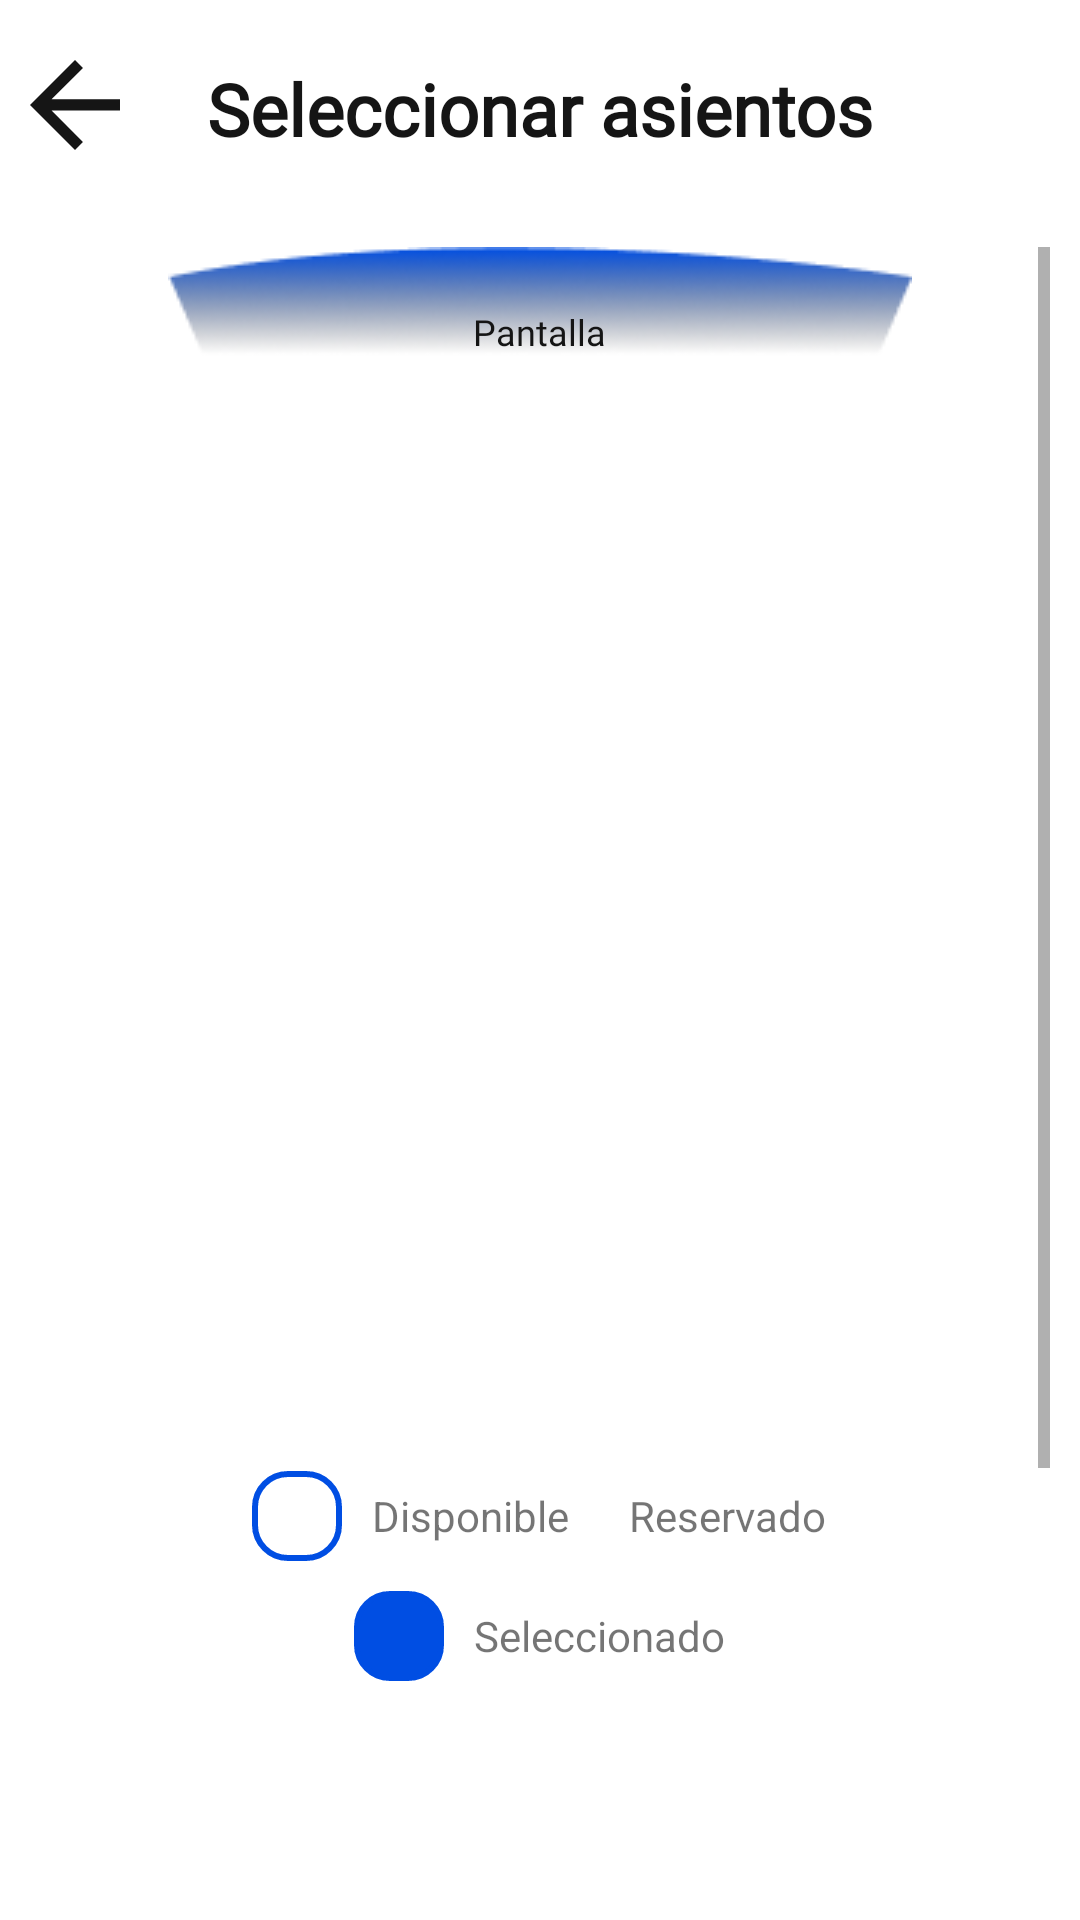

Layout XML and referenced resources for this Android screen:
<!-- AndroidManifest.xml: application theme Theme.MovieZ -->
<!-- res/layout/fragment_seats.xml -->
<?xml version="1.0" encoding="utf-8"?>
<FrameLayout xmlns:android="http://schemas.android.com/apk/res/android"
    xmlns:app="http://schemas.android.com/apk/res-auto"
    xmlns:tools="http://schemas.android.com/tools"
    android:layout_width="match_parent"
    android:layout_height="match_parent"
    android:background="?attr/backgroundColor"
    tools:context=".Fragments.SeatsFragment">

    <RelativeLayout
        android:layout_width="340dp"
        android:layout_height="match_parent"
        android:layout_gravity="center_horizontal"
        android:layout_marginTop="20dp">

        <ImageView
            android:id="@+id/backButton"
            android:layout_width="30dp"
            android:layout_height="30dp"
            android:rotation="180"
            app:srcCompat="@drawable/ic_arrow" />

        <TextView
            android:id="@+id/textView12"
            android:layout_width="match_parent"
            android:layout_height="wrap_content"
            android:fontFamily="@font/satoshi"
            android:gravity="center"
            android:text="Seleccionar asientos"
            android:textColor="?attr/colorOnSecondary"
            android:textSize="24sp"
            android:textStyle="bold" />
        <ScrollView
            android:layout_width="match_parent"
            android:layout_height="match_parent"
            android:layout_below="@id/textView12"
            android:layout_marginTop="30dp"
            android:layout_marginBottom="50dp">

            <LinearLayout
                android:layout_width="match_parent"
                android:layout_height="wrap_content"

                android:orientation="vertical" >
                <LinearLayout
                    android:id="@+id/seats"
                    android:layout_width="match_parent"
                    android:layout_height="match_parent"

                    android:gravity="center_horizontal"
                    android:orientation="vertical">

                    <RelativeLayout
                        android:layout_width="match_parent"
                        android:layout_height="wrap_content">

                        <ImageView
                            android:id="@+id/imageView16"
                            android:layout_width="match_parent"
                            android:layout_height="wrap_content"
                            android:src="@drawable/screen_seats" />

                        <TextView
                            android:id="@+id/textView29"
                            android:layout_width="wrap_content"
                            android:layout_height="wrap_content"
                            android:layout_centerHorizontal="true"
                            android:layout_marginTop="20dp"
                            android:fontFamily="@font/satoshi"
                            android:text="@string/screen"
                            android:textColor="?attr/colorOnSecondary"
                            android:textSize="12sp" />
                    </RelativeLayout>

                    <androidx.recyclerview.widget.RecyclerView
                        android:id="@+id/seatsGrid"
                        android:layout_width="300dp"
                        android:layout_height="330dp"
                        android:layout_marginTop="30dp"
                        android:clipToPadding="true"
                        android:nestedScrollingEnabled="false"/>

                    <LinearLayout
                        android:layout_width="match_parent"
                        android:layout_height="wrap_content"
                        android:gravity="center"
                        android:orientation="horizontal">

                        <ImageView
                            android:id="@+id/imageView18"
                            android:layout_width="30dp"
                            android:layout_height="30dp"
                            android:layout_margin="5dp"
                            android:src="@drawable/ic_rectangle_void" />

                        <TextView
                            android:id="@+id/textView30"
                            android:layout_width="wrap_content"
                            android:layout_height="30dp"
                            android:layout_margin="5dp"
                            android:gravity="center"
                            android:text="@string/available" />

                        <ImageView
                            android:id="@+id/imageView19"
                            android:layout_width="wrap_content"
                            android:layout_height="wrap_content"
                            android:layout_margin="5dp"
                            android:src="@drawable/ic_rectangle_taken" />

                        <TextView
                            android:id="@+id/textView31"
                            android:layout_width="wrap_content"
                            android:layout_height="wrap_content"
                            android:layout_margin="5dp"
                            android:text="@string/busy" />
                    </LinearLayout>

                    <LinearLayout
                        android:layout_width="match_parent"
                        android:layout_height="wrap_content"
                        android:gravity="center"
                        android:orientation="horizontal">

                        <ImageView
                            android:id="@+id/imageView71"
                            android:layout_width="30dp"
                            android:layout_height="30dp"
                            android:layout_margin="5dp"
                            android:src="@drawable/ic_rectangle_selected" />

                        <TextView
                            android:id="@+id/textView72"
                            android:layout_width="wrap_content"
                            android:layout_height="30dp"
                            android:layout_margin="5dp"
                            android:gravity="center"
                            android:text="@string/selected" />

                    </LinearLayout>

                    <Button
                        android:id="@+id/buyButton2"
                        android:layout_width="match_parent"
                        android:layout_height="80dp"
                        android:layout_marginTop="20dp"
                        android:backgroundTint="?attr/colorSecondary"
                        android:fontFamily="@font/satoshi"
                        android:text="Reservar asientos"
                        android:textAllCaps="false"
                        android:textColor="@android:color/white"
                        android:textSize="14sp"
                        app:cornerRadius="14dp"
                        android:layout_marginBottom="50dp"/>
                </LinearLayout>
            </LinearLayout>
        </ScrollView>

    </RelativeLayout>
</FrameLayout>
<!-- resources referenced by this layout -->
<resources>
  <!-- drawable ic_arrow (drawable) -->
  <vector xmlns:android="http://schemas.android.com/apk/res/android"
      android:width="16dp"
      android:height="16dp"
      android:viewportWidth="16"
      android:viewportHeight="16">
    <path
        android:pathData="M0,9L12.17,9L6.58,14.59L8,16L16,8L8,-0L6.59,1.41L12.17,7L0,7L0,9Z"
        android:fillColor="?attr/colorOnSecondary"/>
  </vector>
  <!-- drawable ic_rectangle_selected (drawable) -->
  <vector xmlns:android="http://schemas.android.com/apk/res/android"
      android:width="30dp"
      android:height="30dp"
      android:viewportWidth="30"
      android:viewportHeight="30">
    <path
        android:pathData="M12,1L18,1A11,11 0,0 1,29 12L29,18A11,11 0,0 1,18 29L12,29A11,11 0,0 1,1 18L1,12A11,11 0,0 1,12 1z"
        android:strokeWidth="2"
        android:fillColor="#004EE3"
        android:strokeColor="#004EE3"/>
  </vector>
  <!-- drawable ic_rectangle_void (drawable) -->
  <vector xmlns:android="http://schemas.android.com/apk/res/android"
      android:width="30dp"
      android:height="30dp"
      android:viewportWidth="30"
      android:viewportHeight="30">
    <path
        android:pathData="M12,1L18,1A11,11 0,0 1,29 12L29,18A11,11 0,0 1,18 29L12,29A11,11 0,0 1,1 18L1,12A11,11 0,0 1,12 1z"
        android:strokeWidth="2"
        android:fillColor="#00000000"
        android:strokeColor="#004EE3"/>
  </vector>
  <!-- drawable screen_seats: png bitmap (drawable-v24, 8900 bytes) -->
  <string name="available">Disponible</string>
  <string name="busy">Reservado</string>
  <string name="screen">Pantalla</string>
  <string name="selected">Seleccionado</string>
  <style name="Theme.MovieZ" parent="Theme.MaterialComponents.DayNight.NoActionBar">
          
          <item name="colorPrimary">@color/primaryDarkColor</item>
          <item name="colorPrimaryVariant">@color/primaryLightColor</item>
          <item name="colorOnPrimary">@color/primaryColor</item>
          
          <item name="colorSecondary">@color/secondaryColor</item>
          <item name="colorSecondaryVariant">@color/secondaryLightColor</item>
          <item name="colorOnSecondary">@color/secondaryTextColor</item>
          
          <item name="android:statusBarColor">@color/primaryColor</item>
          
          <item name="backgroundColor">@color/primaryColor</item>
          <item name="hintTextColor">@color/secondaryTextColor2</item>
          <item name="android:navigationBarColor">@color/primaryColor</item>
      </style>
  <color name="primaryDarkColor">#E4E4E4</color>
  <color name="primaryLightColor">#F1F1F1</color>
  <color name="primaryColor">#FFFFFF</color>
  <color name="secondaryColor">#004ee3</color>
  <color name="secondaryLightColor">#647aff</color>
  <color name="secondaryTextColor">#151515</color>
  <color name="secondaryTextColor2">#40151515</color>
</resources>
